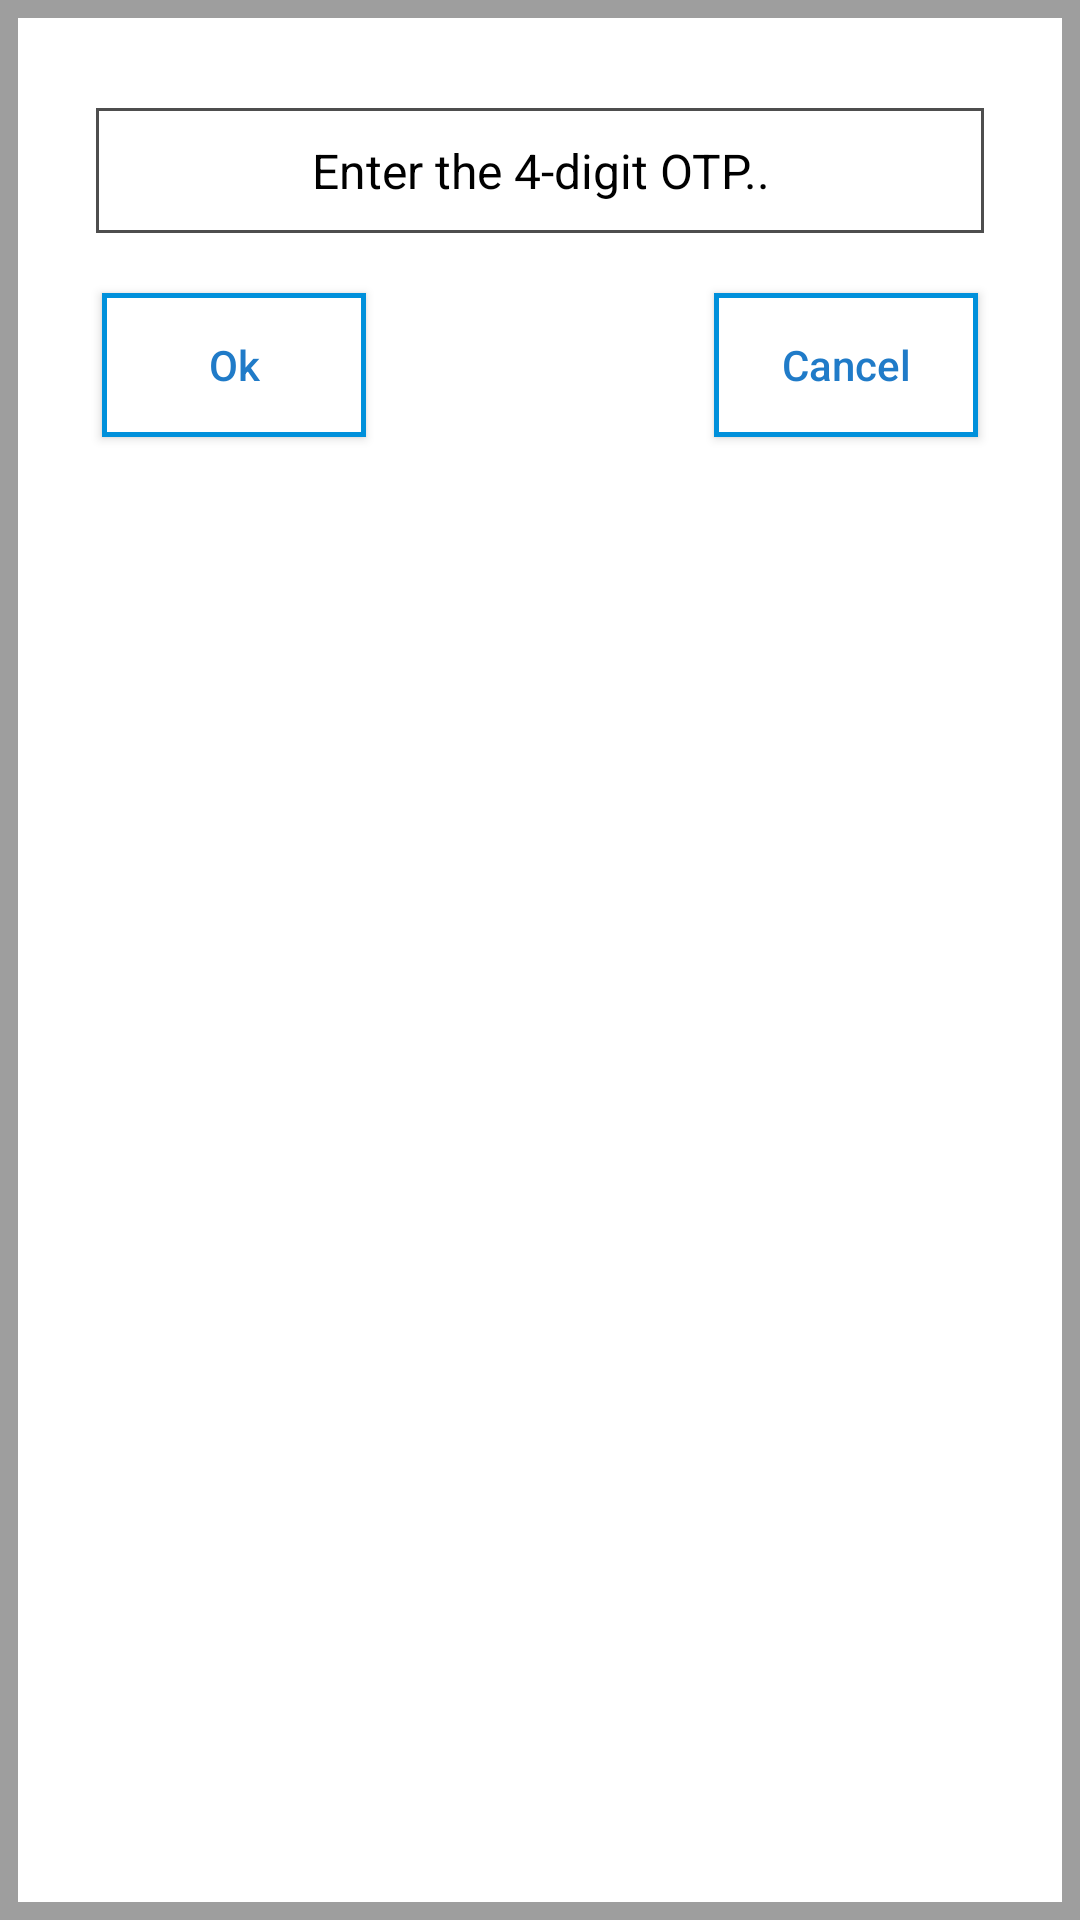

Reconstruct the res/layout file that produces this screen, plus the resources it refers to.
<!-- AndroidManifest.xml: application theme AppTheme -->
<!-- res/layout/alert_validate_otp.xml -->
<?xml version="1.0" encoding="utf-8"?>
<RelativeLayout xmlns:android="http://schemas.android.com/apk/res/android"
    android:layout_width="wrap_content" android:layout_height="wrap_content"
    android:background="@drawable/broad_line_ash_bg"
    android:padding="24dp">

    <EditText
        android:id="@+id/ca_et_otp"
        android:layout_width="match_parent"
        android:layout_height="wrap_content"
        android:layout_marginBottom="10dp"
        android:background="@drawable/alert_et_bg"
        android:padding="10dp"
        android:layout_marginLeft="8dp"
        android:layout_marginRight="8dp"
        android:hint="Enter the 4-digit OTP.."
        android:layout_marginTop="12dp"
        android:gravity="center"
        android:textSize="16sp"
        android:textColor="@color/colorBlack"
        android:textColorHint="@color/colorBlack"
        android:maxLength="4"
        android:inputType="number"/>
    <Button
        android:id="@+id/ca_bt_ok"
        android:layout_width="wrap_content"
        android:layout_height="wrap_content"
        android:text="@string/ok"
        android:layout_below="@+id/ca_et_otp"
        android:background="@drawable/bt_solid_bg"
        android:textColor="@color/colorPrimaryDark"
        android:layout_margin="10dp"
        android:layout_alignParentLeft="true"
        android:textAllCaps="false"/>
    <Button
        android:id="@+id/ca_bt_cancel"
        android:layout_width="wrap_content"
        android:layout_height="wrap_content"
        android:layout_below="@+id/ca_et_otp"
        android:background="@drawable/bt_solid_bg"
        android:textColor="@color/colorPrimaryDark"
        android:layout_margin="10dp"
        android:layout_alignParentRight="true"
        android:text="@string/cancel"
        android:textAllCaps="false"/>

</RelativeLayout>
<!-- resources referenced by this layout -->
<resources>
  <color name="colorBlack">#000000</color>
  <color name="colorPrimaryDark">#207bc8</color>
  <!-- drawable alert_et_bg (drawable) -->
  <?xml version="1.0" encoding="utf-8"?>
  <shape android:shape="rectangle"
      xmlns:android="http://schemas.android.com/apk/res/android" >
      <stroke android:color="#4e4e4e" android:width="1dp"/>
  </shape>
  <!-- drawable broad_line_ash_bg (drawable) -->
  <?xml version="1.0" encoding="utf-8"?>
  <shape android:shape="rectangle"
      xmlns:android="http://schemas.android.com/apk/res/android">
  
      <stroke android:color="#9e9e9e" android:width="6dp"/>
      <solid android:color="@color/colorWhite"/>
  
  </shape>
  <!-- drawable bt_solid_bg (drawable) -->
  <?xml version="1.0" encoding="utf-8"?>
  <shape android:shape="rectangle"
      xmlns:android="http://schemas.android.com/apk/res/android" >
      <solid android:color="@color/colorWhite"/>
      <stroke android:color="@color/colorPrimary" android:width="1.5dp"/>
  </shape>
  <string name="cancel">Cancel</string>
  <string name="ok">Ok</string>
  <style name="AppTheme" parent="Theme.AppCompat.Light.NoActionBar">
          
          <item name="colorPrimary">@color/colorPrimary</item>
          <item name="colorPrimaryDark">@color/colorPrimaryDark</item>
          <item name="colorAccent">@color/colorAccent</item>
      </style>
  <color name="colorWhite">#ffffff</color>
  <color name="colorPrimary">#0090db </color>
  <color name="colorAccent">#363636</color>
</resources>
